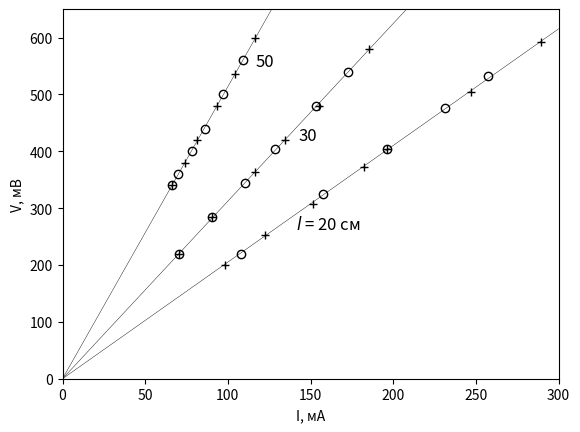

Recreate this plot in Python.
import matplotlib.pyplot as plt
import numpy as np

v20a = [200,252,308,372,404,504,592]
v20b = [532,476,404,324,220]
i20a = [98.5,122.3,151.3,182.6,196.4,247.3,289.4]
i20b = [257.1,231.6,196.3,157.3,107.8]

v30a = [220,284,364,420,480,580]
v30b = [540,480,404,344,284,220]
i30a = [70.4,90.6,116.3,134.8,154.9,185.4]
i30b = [172.9,153.6,128.8,110.2,90.5,70.5]

v50a = [340,380,420,480,536,600]
v50b = [560,500,440,400,360,340]

i50a = [66.3,74.2,81.6,93.3,104.6,116.5]
i50b = [108.9,97.0,86.0,78.1,70.1,66.3]

fig, ax = plt.subplots()
ax.axline((0, 0), slope=2.050837776, color="black", linestyle="-", linewidth = 0.3)
ax.axline((0, 0), slope=3.123217956, color="black", linestyle="-", linewidth = 0.3)
ax.axline((0, 0), slope=5.13684407, color="black", linestyle="-", linewidth = 0.3)
ax.set(xlim=(0, 300), ylim = (0, 650), xlabel='I, мА', ylabel = 'V, мВ')
#ax.legend(fontsize=14)
#ax.plot(i20a, v20a,  marker='o', markersize=10, markerfacecolor='green', markeredgecolor='black', linewidth = 0)
ax.plot(i20a, v20a,  marker='+', linewidth = 0, color = "black")
ax.plot(i20b, v20b,  marker='o', linewidth = 0, markerfacecolor='none', color = "black")
ax.plot(i30a, v30a, marker='+', linewidth = 0, color = "black")
ax.plot(i30b, v30b, marker='o', linewidth = 0, markerfacecolor='none', color = "black")
ax.plot(i50a, v50a, marker='+', linewidth = 0, color = "black")
ax.plot(i50b, v50b, marker='o', linewidth = 0, markerfacecolor='none', color = "black")

plt.text(141, 287, r'$l$ = 20 см', fontsize=12, horizontalalignment = "left", verticalalignment = "top")
plt.text(143, 442, r'30', fontsize=12, horizontalalignment = "left", verticalalignment = "top")
plt.text(117, 573, r'50', fontsize=12, horizontalalignment = "left", verticalalignment = "top")
plt.show()
